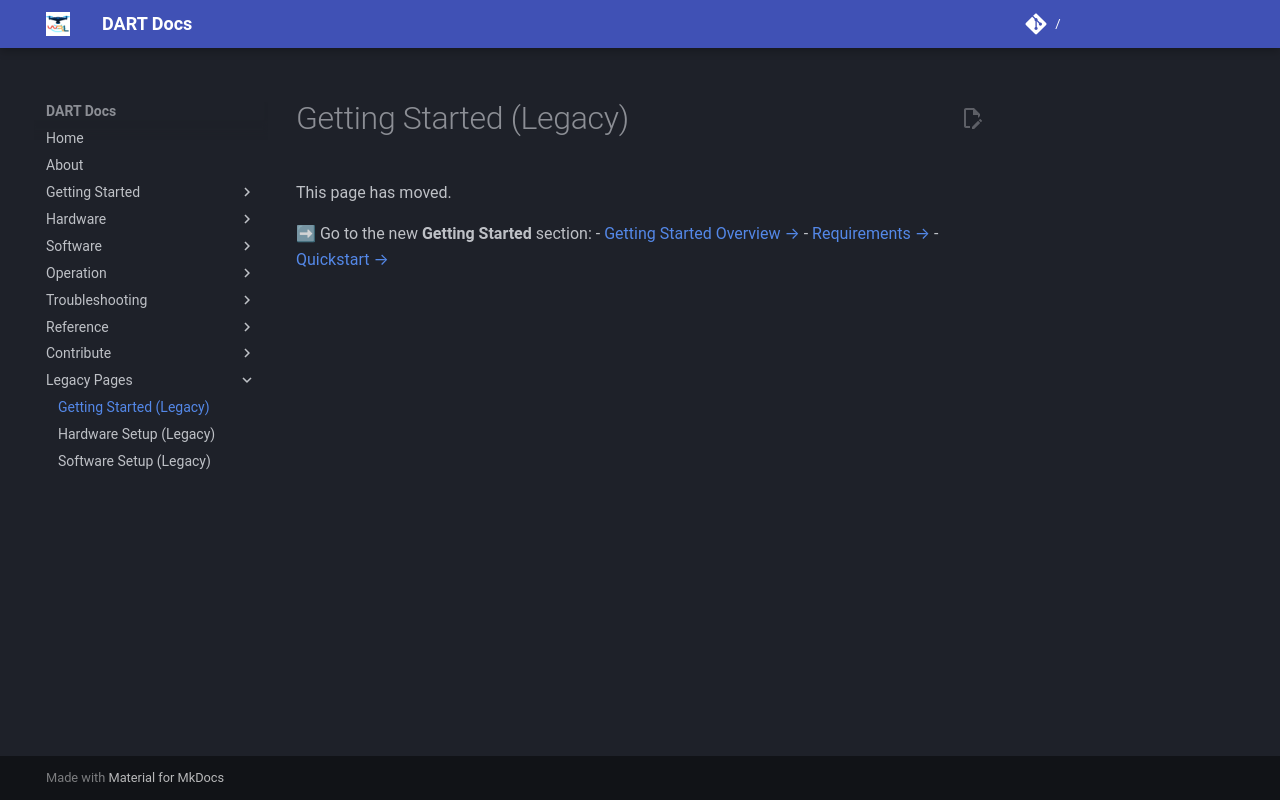

repository: wrlab/DART-Docs · page: guide/index_2/index.html · generator: mkdocs

# Getting Started (Legacy)

This page has moved.

➡ Go to the new **Getting Started** section:
- [Getting Started Overview →](../getting-started/)
- [Requirements →](../getting-started/requirements/)
- [Quickstart →](../getting-started/quickstart/)
